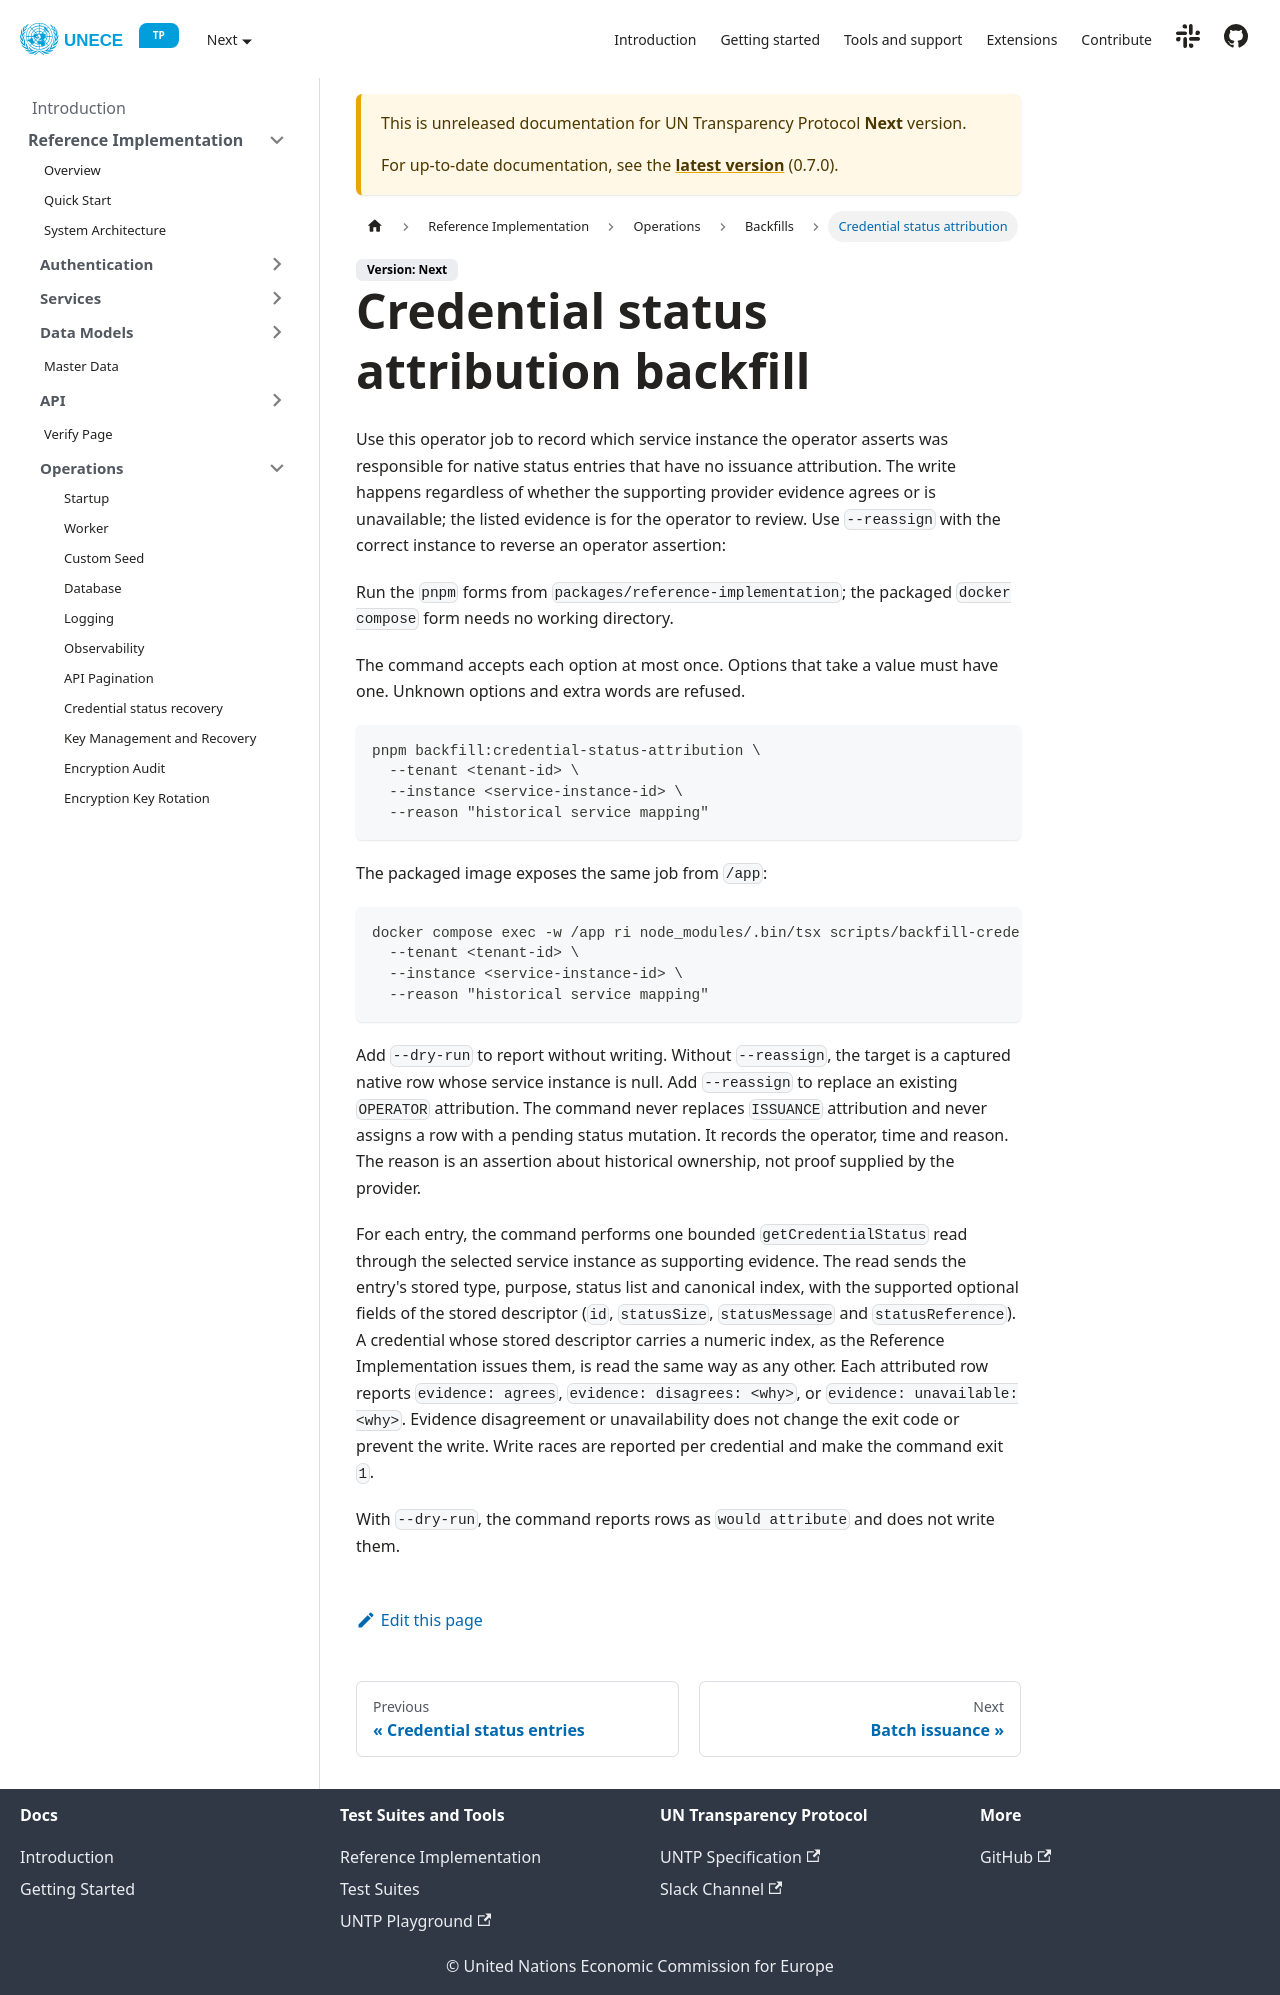

repository: uncefact/tests-untp · page: docs/next/reference-implementation/operations/backfills/credential-status-attribution/index.html · generator: docusaurus

---
sidebar_position: 6
title: Credential status attribution
---

# Credential status attribution backfill

Use this operator job to record which service instance the operator asserts was responsible for native status entries that have no issuance attribution. The write happens regardless of whether the supporting provider evidence agrees or is unavailable; the listed evidence is for the operator to review. Use `--reassign` with the correct instance to reverse an operator assertion:

Run the `pnpm` forms from `packages/reference-implementation`; the packaged `docker compose` form needs no working directory.

The command accepts each option at most once. Options that take a value must have one. Unknown options and extra words are refused.

```bash
pnpm backfill:credential-status-attribution \
  --tenant <tenant-id> \
  --instance <service-instance-id> \
  --reason "historical service mapping"
```

The packaged image exposes the same job from `/app`:

```bash
docker compose exec -w /app ri node_modules/.bin/tsx scripts/backfill-credential-status-attribution.ts \
  --tenant <tenant-id> \
  --instance <service-instance-id> \
  --reason "historical service mapping"
```

Add `--dry-run` to report without writing. Without `--reassign`, the target is a captured native row whose service instance is null. Add `--reassign` to replace an existing `OPERATOR` attribution. The command never replaces `ISSUANCE` attribution and never assigns a row with a pending status mutation. It records the operator, time and reason. The reason is an assertion about historical ownership, not proof supplied by the provider.

For each entry, the command performs one bounded `getCredentialStatus` read through the selected service instance as supporting evidence. The read sends the entry's stored type, purpose, status list and canonical index, with the supported optional fields of the stored descriptor (`id`, `statusSize`, `statusMessage` and `statusReference`). A credential whose stored descriptor carries a numeric index, as the Reference Implementation issues them, is read the same way as any other. Each attributed row reports `evidence: agrees`, `evidence: disagrees: <why>`, or `evidence: unavailable: <why>`. Evidence disagreement or unavailability does not change the exit code or prevent the write. Write races are reported per credential and make the command exit `1`.

With `--dry-run`, the command reports rows as `would attribute` and does not write them.
